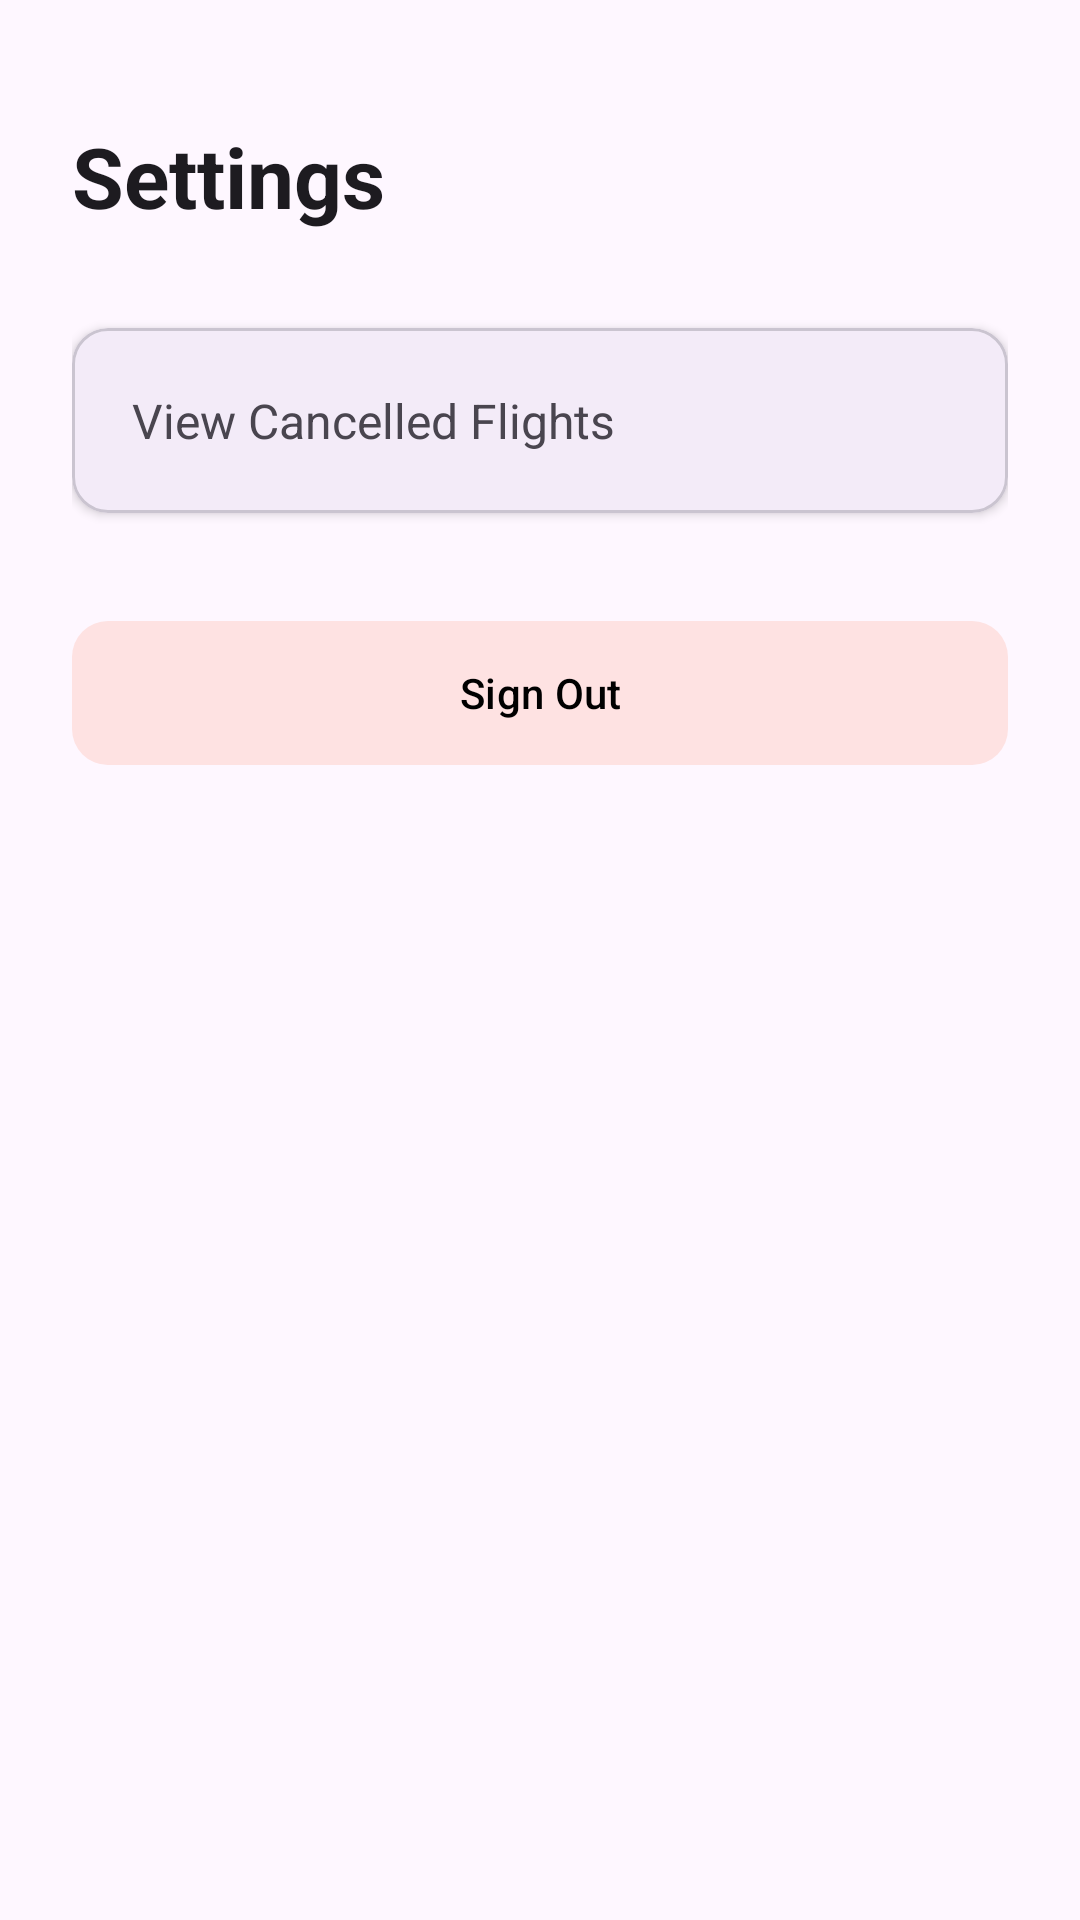

Reconstruct the res/layout file that produces this screen, plus the resources it refers to.
<!-- AndroidManifest.xml: application theme Theme.Ongo -->
<!-- res/layout/fragment_settings.xml -->
<?xml version="1.0" encoding="utf-8"?>
<androidx.constraintlayout.widget.ConstraintLayout xmlns:android="http://schemas.android.com/apk/res/android"
    xmlns:app="http://schemas.android.com/apk/res-auto"
    android:layout_width="match_parent"
    android:layout_height="match_parent"
    android:padding="24dp">

    <TextView
        android:id="@+id/text_settings_title"
        android:layout_width="wrap_content"
        android:layout_height="wrap_content"
        android:layout_marginTop="16dp"
        android:text="Settings"
        android:textSize="28sp"
        android:textStyle="bold"
        android:textColor="?attr/colorOnSurface"
        app:layout_constraintStart_toStartOf="parent"
        app:layout_constraintTop_toTopOf="parent" />

    <TextView
        android:id="@+id/text_login_prompt"
        android:layout_width="0dp"
        android:layout_height="wrap_content"
        android:layout_marginTop="32dp"
        android:text="Please sign in to access your account settings and view cancelled bookings."
        android:textSize="16sp"
        android:textColor="#757575"
        android:visibility="gone"
        app:layout_constraintEnd_toEndOf="parent"
        app:layout_constraintStart_toStartOf="parent"
        app:layout_constraintTop_toBottomOf="@id/text_settings_title" />

    <com.google.android.material.card.MaterialCardView
        android:id="@+id/card_view_cancelled"
        android:layout_width="match_parent"
        android:layout_height="wrap_content"
        android:layout_marginTop="32dp"
        android:clickable="true"
        android:focusable="true"
        app:cardCornerRadius="12dp"
        app:cardElevation="2dp"
        app:layout_constraintTop_toBottomOf="@id/text_settings_title">

        <androidx.constraintlayout.widget.ConstraintLayout
            android:layout_width="match_parent"
            android:layout_height="wrap_content"
            android:padding="20dp">

            <TextView
                android:layout_width="0dp"
                android:layout_height="wrap_content"
                android:text="View Cancelled Flights"
                android:textSize="16sp"
                app:layout_constraintBottom_toBottomOf="parent"
                app:layout_constraintEnd_toStartOf="@id/icon_arrow"
                app:layout_constraintStart_toStartOf="parent"
                app:layout_constraintTop_toTopOf="parent" />

            <ImageView
                android:id="@+id/icon_arrow"
                android:layout_width="20dp"
                android:layout_height="20dp"
                android:src="@drawable/ic_arrow_forward"
                app:tint="?attr/colorOnSurfaceVariant"
                app:layout_constraintBottom_toBottomOf="parent"
                app:layout_constraintEnd_toEndOf="parent"
                app:layout_constraintTop_toTopOf="parent" />

        </androidx.constraintlayout.widget.ConstraintLayout>

    </com.google.android.material.card.MaterialCardView>

    <com.google.android.material.button.MaterialButton
        android:id="@+id/button_sign_out"
        style="@style/Widget.Material3.Button"
        android:layout_width="match_parent"
        android:layout_height="56dp"
        android:layout_marginTop="32dp"
        android:text="Sign Out"
        android:textColor="@color/black"
        app:backgroundTint="#FEE2E2"
        app:cornerRadius="12dp"
        app:layout_constraintTop_toBottomOf="@id/card_view_cancelled" />

</androidx.constraintlayout.widget.ConstraintLayout>
<!-- resources referenced by this layout -->
<resources>
  <color name="black">#FF000000</color>
  <style name="Theme.Ongo" parent="Base.Theme.Ongo" />
  <style name="Base.Theme.Ongo" parent="Theme.Material3.DayNight.NoActionBar">
          
          
      </style>
</resources>
